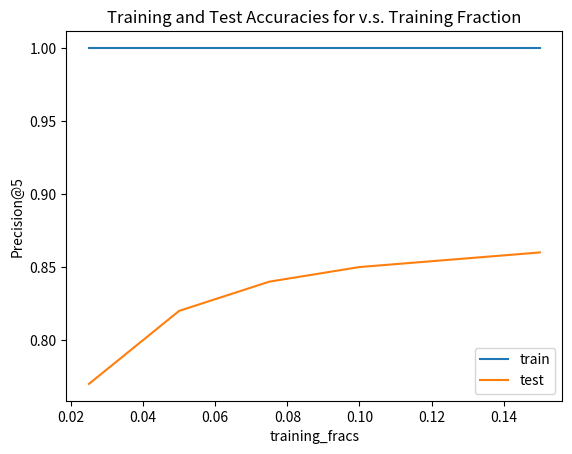

Recreate this plot in Python.
import datetime
import matplotlib
matplotlib.use('Agg')
import matplotlib.pyplot as plt

PLOT_NBC = False
PLOT_LR = True
PLOT_CNN = False

# Learing curve for NBC
if PLOT_NBC:
	training_fracs = [0.025, 0.05, 0.075, 0.1, 0.15, 0.2, 1.0]
	training_precision_at_5 = [1, 0.9999166666666667, 0.9998333333333334, 0.9995833333333334, 0.9993981481481482, 0.99925, 0.9919013888888889]
	testing_precision_at_5 = [0.58738, 0.72416, 0.77479, 0.80193, 0.83226, 0.84762, 0.89345]

	plot_name = 'learning_curve_nbc_{}.png'.format(str(datetime.datetime.now()))
	fig, ax = plt.subplots()
	line1, = ax.plot(training_fracs, training_precision_at_5, label='train')
	line2, = ax.plot(training_fracs, testing_precision_at_5, label='test')
	ax.legend()
	title='Training and Test Accuracies for v.s. Training Fraction'
	plt.xlabel('training_fracs')
	plt.ylabel('Precision@5')
	plt.title(title)
	plt.savefig(plot_name)

if PLOT_LR:
	training_fracs = [0.025, 0.05, 0.075, 0.1, 0.15]
	training_precision_at_5 = [1, 1, 1, 1, 1]
	testing_precision_at_5 = [0.77, 0.82, 0.84, 0.85, 0.86]

	plot_name = 'learning_curve_lr_{}.png'.format(str(datetime.datetime.now()))
	fig, ax = plt.subplots()
	line1, = ax.plot(training_fracs, training_precision_at_5, label='train')
	line2, = ax.plot(training_fracs, testing_precision_at_5, label='test')
	ax.legend()
	title='Training and Test Accuracies for v.s. Training Fraction'
	plt.xlabel('training_fracs')
	plt.ylabel('Precision@5')
	plt.title(title)
	plt.savefig(plot_name)


if PLOT_CNN:

	data = """
	80000/80000 [==============================] - 221s 3ms/step - loss: 6.6233 - acc: 0.0040 - top_k_categorical_accuracy: 0.0174 - val_loss: 6.0892 - val_acc: 0.0098 - val_top_k_categorical_accuracy: 0.0420

	80000/80000 [==============================] - 221s 3ms/step - loss: 5.5705 - acc: 0.0277 - top_k_categorical_accuracy: 0.0998 - val_loss: 5.2726 - val_acc: 0.0420 - val_top_k_categorical_accuracy: 0.1362
	

	80000/80000 [==============================] - 223s 3ms/step - loss: 4.9008 - acc: 0.0701 - top_k_categorical_accuracy: 0.2075 - val_loss: 4.7563 - val_acc: 0.0891 - val_top_k_categorical_accuracy: 0.2454
	

	80000/80000 [==============================] - 225s 3ms/step - loss: 4.4173 - acc: 0.1218 - top_k_categorical_accuracy: 0.3048 - val_loss: 4.5053 - val_acc: 0.1213 - val_top_k_categorical_accuracy: 0.3004
	

	80000/80000 [==============================] - 224s 3ms/step - loss: 4.0409 - acc: 0.1718 - top_k_categorical_accuracy: 0.3845 - val_loss: 4.3248 - val_acc: 0.1529 - val_top_k_categorical_accuracy: 0.3457
	

	80000/80000 [==============================] - 222s 3ms/step - loss: 3.7427 - acc: 0.2126 - top_k_categorical_accuracy: 0.4449 - val_loss: 4.2171 - val_acc: 0.1756 - val_top_k_categorical_accuracy: 0.3790
	

	80000/80000 [==============================] - 221s 3ms/step - loss: 3.4914 - acc: 0.2529 - top_k_categorical_accuracy: 0.4950 - val_loss: 4.3441 - val_acc: 0.1744 - val_top_k_categorical_accuracy: 0.3719
	

	80000/80000 [==============================] - 221s 3ms/step - loss: 3.2783 - acc: 0.2870 - top_k_categorical_accuracy: 0.5333 - val_loss: 4.1594 - val_acc: 0.1989 - val_top_k_categorical_accuracy: 0.4041
	

	80000/80000 [==============================] - 220s 3ms/step - loss: 3.0868 - acc: 0.3154 - top_k_categorical_accuracy: 0.5703 - val_loss: 4.2744 - val_acc: 0.1933 - val_top_k_categorical_accuracy: 0.3917
	

	80000/80000 [==============================] - 220s 3ms/step - loss: 2.9134 - acc: 0.3444 - top_k_categorical_accuracy: 0.6034 - val_loss: 4.2295 - val_acc: 0.2097 - val_top_k_categorical_accuracy: 0.4143
	

	80000/80000 [==============================] - 222s 3ms/step - loss: 2.7519 - acc: 0.3720 - top_k_categorical_accuracy: 0.6330 - val_loss: 4.3870 - val_acc: 0.2099 - val_top_k_categorical_accuracy: 0.4190
	

	80000/80000 [==============================] - 222s 3ms/step - loss: 2.6156 - acc: 0.3946 - top_k_categorical_accuracy: 0.6581 - val_loss: 4.4451 - val_acc: 0.2042 - val_top_k_categorical_accuracy: 0.4023
	

	80000/80000 [==============================] - 233s 3ms/step - loss: 2.4792 - acc: 0.4192 - top_k_categorical_accuracy: 0.6820 - val_loss: 4.5719 - val_acc: 0.2061 - val_top_k_categorical_accuracy: 0.4101
	

	80000/80000 [==============================] - 227s 3ms/step - loss: 2.3596 - acc: 0.4394 - top_k_categorical_accuracy: 0.7028 - val_loss: 4.7459 - val_acc: 0.1976 - val_top_k_categorical_accuracy: 0.4000
	

	80000/80000 [==============================] - 243s 3ms/step - loss: 2.2500 - acc: 0.4592 - top_k_categorical_accuracy: 0.7230 - val_loss: 4.8310 - val_acc: 0.2021 - val_top_k_categorical_accuracy: 0.4004
	

	80000/80000 [==============================] - 242s 3ms/step - loss: 2.1556 - acc: 0.4772 - top_k_categorical_accuracy: 0.7412 - val_loss: 4.9553 - val_acc: 0.2046 - val_top_k_categorical_accuracy: 0.4051
	

	80000/80000 [==============================] - 243s 3ms/step - loss: 2.0611 - acc: 0.4944 - top_k_categorical_accuracy: 0.7579 - val_loss: 5.1070 - val_acc: 0.1941 - val_top_k_categorical_accuracy: 0.3936
	

	80000/80000 [==============================] - 242s 3ms/step - loss: 1.9717 - acc: 0.5104 - top_k_categorical_accuracy: 0.7723 - val_loss: 5.3036 - val_acc: 0.2042 - val_top_k_categorical_accuracy: 0.4021
	

	80000/80000 [==============================] - 240s 3ms/step - loss: 1.8947 - acc: 0.5250 - top_k_categorical_accuracy: 0.7874 - val_loss: 5.4930 - val_acc: 0.1991 - val_top_k_categorical_accuracy: 0.3966
	

	80000/80000 [==============================] - 238s 3ms/step - loss: 1.8224 - acc: 0.5395 - top_k_categorical_accuracy: 0.7985 - val_loss: 5.7421 - val_acc: 0.1953 - val_top_k_categorical_accuracy: 0.3928
	

	80000/80000 [==============================] - 237s 3ms/step - loss: 1.7553 - acc: 0.5534 - top_k_categorical_accuracy: 0.8112 - val_loss: 5.7278 - val_acc: 0.1931 - val_top_k_categorical_accuracy: 0.3948
	

	80000/80000 [==============================] - 236s 3ms/step - loss: 1.6928 - acc: 0.5660 - top_k_categorical_accuracy: 0.8206 - val_loss: 5.8661 - val_acc: 0.1908 - val_top_k_categorical_accuracy: 0.3825
	

	80000/80000 [==============================] - 240s 3ms/step - loss: 1.6367 - acc: 0.5775 - top_k_categorical_accuracy: 0.8308 - val_loss: 6.0282 - val_acc: 0.1882 - val_top_k_categorical_accuracy: 0.3840
	

	80000/80000 [==============================] - 237s 3ms/step - loss: 1.5811 - acc: 0.5891 - top_k_categorical_accuracy: 0.8403 - val_loss: 6.3243 - val_acc: 0.1915 - val_top_k_categorical_accuracy: 0.3886
	

	80000/80000 [==============================] - 235s 3ms/step - loss: 1.5333 - acc: 0.5996 - top_k_categorical_accuracy: 0.8481 - val_loss: 6.1779 - val_acc: 0.1834 - val_top_k_categorical_accuracy: 0.3750
	

	80000/80000 [==============================] - 255s 3ms/step - loss: 1.4889 - acc: 0.6095 - top_k_categorical_accuracy: 0.8551 - val_loss: 6.5050 - val_acc: 0.1883 - val_top_k_categorical_accuracy: 0.3822
	

	80000/80000 [==============================] - 266s 3ms/step - loss: 1.4466 - acc: 0.6185 - top_k_categorical_accuracy: 0.8629 - val_loss: 6.6663 - val_acc: 0.1800 - val_top_k_categorical_accuracy: 0.3674
	

	80000/80000 [==============================] - 259s 3ms/step - loss: 1.4101 - acc: 0.6263 - top_k_categorical_accuracy: 0.8694 - val_loss: 6.7527 - val_acc: 0.1837 - val_top_k_categorical_accuracy: 0.3735
	

	80000/80000 [==============================] - 272s 3ms/step - loss: 1.3773 - acc: 0.6326 - top_k_categorical_accuracy: 0.8748 - val_loss: 6.9058 - val_acc: 0.1862 - val_top_k_categorical_accuracy: 0.3782
	

	80000/80000 [==============================] - 253s 3ms/step - loss: 1.3401 - acc: 0.6404 - top_k_categorical_accuracy: 0.8797 - val_loss: 7.1382 - val_acc: 0.1855 - val_top_k_categorical_accuracy: 0.3767
	

	80000/80000 [==============================] - 247s 3ms/step - loss: 1.3198 - acc: 0.6465 - top_k_categorical_accuracy: 0.8853 - val_loss: 7.1970 - val_acc: 0.1823 - val_top_k_categorical_accuracy: 0.3719
	

	80000/80000 [==============================] - 241s 3ms/step - loss: 1.2913 - acc: 0.6535 - top_k_categorical_accuracy: 0.8886 - val_loss: 7.1783 - val_acc: 0.1801 - val_top_k_categorical_accuracy: 0.3652
	

	80000/80000 [==============================] - 244s 3ms/step - loss: 1.2608 - acc: 0.6585 - top_k_categorical_accuracy: 0.8938 - val_loss: 7.4171 - val_acc: 0.1772 - val_top_k_categorical_accuracy: 0.3654
	

	80000/80000 [==============================] - 245s 3ms/step - loss: 1.2429 - acc: 0.6660 - top_k_categorical_accuracy: 0.8966 - val_loss: 7.3468 - val_acc: 0.1793 - val_top_k_categorical_accuracy: 0.3670
	

	80000/80000 [==============================] - 245s 3ms/step - loss: 1.2206 - acc: 0.6705 - top_k_categorical_accuracy: 0.9003 - val_loss: 7.7206 - val_acc: 0.1839 - val_top_k_categorical_accuracy: 0.3712
	

	80000/80000 [==============================] - 238s 3ms/step - loss: 1.1945 - acc: 0.6777 - top_k_categorical_accuracy: 0.9044 - val_loss: 7.7350 - val_acc: 0.1785 - val_top_k_categorical_accuracy: 0.3648
	

	80000/80000 [==============================] - 241s 3ms/step - loss: 1.1816 - acc: 0.6795 - top_k_categorical_accuracy: 0.9073 - val_loss: 7.8643 - val_acc: 0.1794 - val_top_k_categorical_accuracy: 0.3625
	

	80000/80000 [==============================] - 231s 3ms/step - loss: 1.1680 - acc: 0.6851 - top_k_categorical_accuracy: 0.9097 - val_loss: 8.0242 - val_acc: 0.1809 - val_top_k_categorical_accuracy: 0.3685
	

	80000/80000 [==============================] - 243s 3ms/step - loss: 1.1455 - acc: 0.6898 - top_k_categorical_accuracy: 0.9136 - val_loss: 8.0614 - val_acc: 0.1764 - val_top_k_categorical_accuracy: 0.3644
	

	80000/80000 [==============================] - 258s 3ms/step - loss: 1.1306 - acc: 0.6925 - top_k_categorical_accuracy: 0.9152 - val_loss: 8.1652 - val_acc: 0.1784 - val_top_k_categorical_accuracy: 0.3674
	

	80000/80000 [==============================] - 265s 3ms/step - loss: 1.1163 - acc: 0.6969 - top_k_categorical_accuracy: 0.9178 - val_loss: 8.1587 - val_acc: 0.1764 - val_top_k_categorical_accuracy: 0.3659
	

	80000/80000 [==============================] - 270s 3ms/step - loss: 1.1088 - acc: 0.7013 - top_k_categorical_accuracy: 0.9188 - val_loss: 8.3066 - val_acc: 0.1741 - val_top_k_categorical_accuracy: 0.3579
	

	80000/80000 [==============================] - 260s 3ms/step - loss: 1.0948 - acc: 0.7034 - top_k_categorical_accuracy: 0.9227 - val_loss: 8.3521 - val_acc: 0.1719 - val_top_k_categorical_accuracy: 0.3529
	

	80000/80000 [==============================] - 256s 3ms/step - loss: 1.0910 - acc: 0.7053 - top_k_categorical_accuracy: 0.9235 - val_loss: 8.4043 - val_acc: 0.1704 - val_top_k_categorical_accuracy: 0.3555
	

	80000/80000 [==============================] - 248s 3ms/step - loss: 1.0773 - acc: 0.7081 - top_k_categorical_accuracy: 0.9262 - val_loss: 8.5451 - val_acc: 0.1749 - val_top_k_categorical_accuracy: 0.3617
	

	80000/80000 [==============================] - 248s 3ms/step - loss: 1.0668 - acc: 0.7108 - top_k_categorical_accuracy: 0.9266 - val_loss: 8.5922 - val_acc: 0.1718 - val_top_k_categorical_accuracy: 0.3588
	

	80000/80000 [==============================] - 246s 3ms/step - loss: 1.0596 - acc: 0.7133 - top_k_categorical_accuracy: 0.9293 - val_loss: 8.5660 - val_acc: 0.1652 - val_top_k_categorical_accuracy: 0.3448
	

	80000/80000 [==============================] - 246s 3ms/step - loss: 1.0497 - acc: 0.7182 - top_k_categorical_accuracy: 0.9305 - val_loss: 8.6918 - val_acc: 0.1758 - val_top_k_categorical_accuracy: 0.3589
	

	80000/80000 [==============================] - 248s 3ms/step - loss: 1.0363 - acc: 0.7221 - top_k_categorical_accuracy: 0.9315 - val_loss: 8.8265 - val_acc: 0.1732 - val_top_k_categorical_accuracy: 0.3564
	

	80000/80000 [==============================] - 248s 3ms/step - loss: 1.0340 - acc: 0.7208 - top_k_categorical_accuracy: 0.9330 - val_loss: 8.8335 - val_acc: 0.1741 - val_top_k_categorical_accuracy: 0.3563"""

	#print(data)

	# parse the data
	xs = []
	losses = [] 
	validation_losses = [] 
	lines = data.split('\n')
	x=1
	LOSS_IDX, VALIDATION_LOSS_IDX = 7,16
	for line in lines:
		line = line.strip()
		line_tokens = line.split(' ')
		if len(line_tokens) > 1:
			losses.append(float(line_tokens[LOSS_IDX]))
			validation_losses.append(float(line_tokens[VALIDATION_LOSS_IDX]))
			xs.append(x)
			x += 1

	#print(losses)
	#print(validation_losses)

	xs = xs[:15]
	losses = losses[:15]
	validation_losses = validation_losses[:15]

	"""
	plot_name = 'learning_curve_cnn_{}.png'.format(str(datetime.datetime.now()))
	fig, ax = plt.subplots()
	line1, = ax.plot(xs, losses, label='Training Loss')
	line2, = ax.plot(xs, validation_losses, label='Validation Loss')
	title='CNN Loss Curve'
	ax.legend()
	plt.tick_params(
			axis='x',          # changes apply to the x-axis
			which='both',      # both major and minor ticks are affected
			bottom=False,      # ticks along the bottom edge are off
			top=False,         # ticks along the top edge are off
			labelbottom=False) # labels along the bottom edge are off
	plt.ylabel('Loss')
	plt.title(title)
	plt.savefig(plot_name)
	"""

	losses = [7.2658, 6.9714, 6.8302, 6.6318, 6.3564, 6.057, 5.7686, 5.4802, 5.1918, 4.9033999999999995, 4.614999999999999, 4.326599999999999, 4.038199999999999, 3.7919, 3.7497999999999987, 3.6284, 3.4893, 3.3693, 3.2688, 3.1787]
	accuracies = [0.0049, 0.0108, 0.0325, 0.0706, 0.1155, 0.1618, 0.2059, 0.25, 0.29410000000000003, 0.33820000000000006, 0.3823000000000001, 0.4264000000000001, 0.47050000000000014, 0.5113, 0.5146000000000002, 0.5353, 0.5563, 0.574, 0.5888, 0.6024]
	assert(len(losses) == len(accuracies))
	batch_nums = list(range(1,len(losses)+1))

	plot_name = 'learning_curve_cnn_{}.png'.format(str(datetime.datetime.now()))
	
	fig, ax1 = plt.subplots()
	
	color = 'tab:red'
	ax1.set_ylabel('loss', color=color)
	ax1.plot(batch_nums, losses, color=color)
	ax1.tick_params(axis='y', labelcolor=color)

	ax2 = ax1.twinx()  # instantiate a second axes that shares the same x-axis

	color = 'tab:blue'
	ax2.set_ylabel('accuracy', color=color)  # we already handled the x-label with ax1
	ax2.plot(batch_nums, accuracies, color=color)
	ax2.tick_params(axis='y', labelcolor=color)

	plt.tick_params(
			axis='x',          # changes apply to the x-axis
			which='both',      # both major and minor ticks are affected
			bottom=False,      # ticks along the bottom edge are off
			top=False,         # ticks along the top edge are off
			labelbottom=False) # labels along the bottom edge are off
	
	fig.tight_layout()  # otherwise the right y-label is slightly clipped
	plt.savefig(plot_name)

